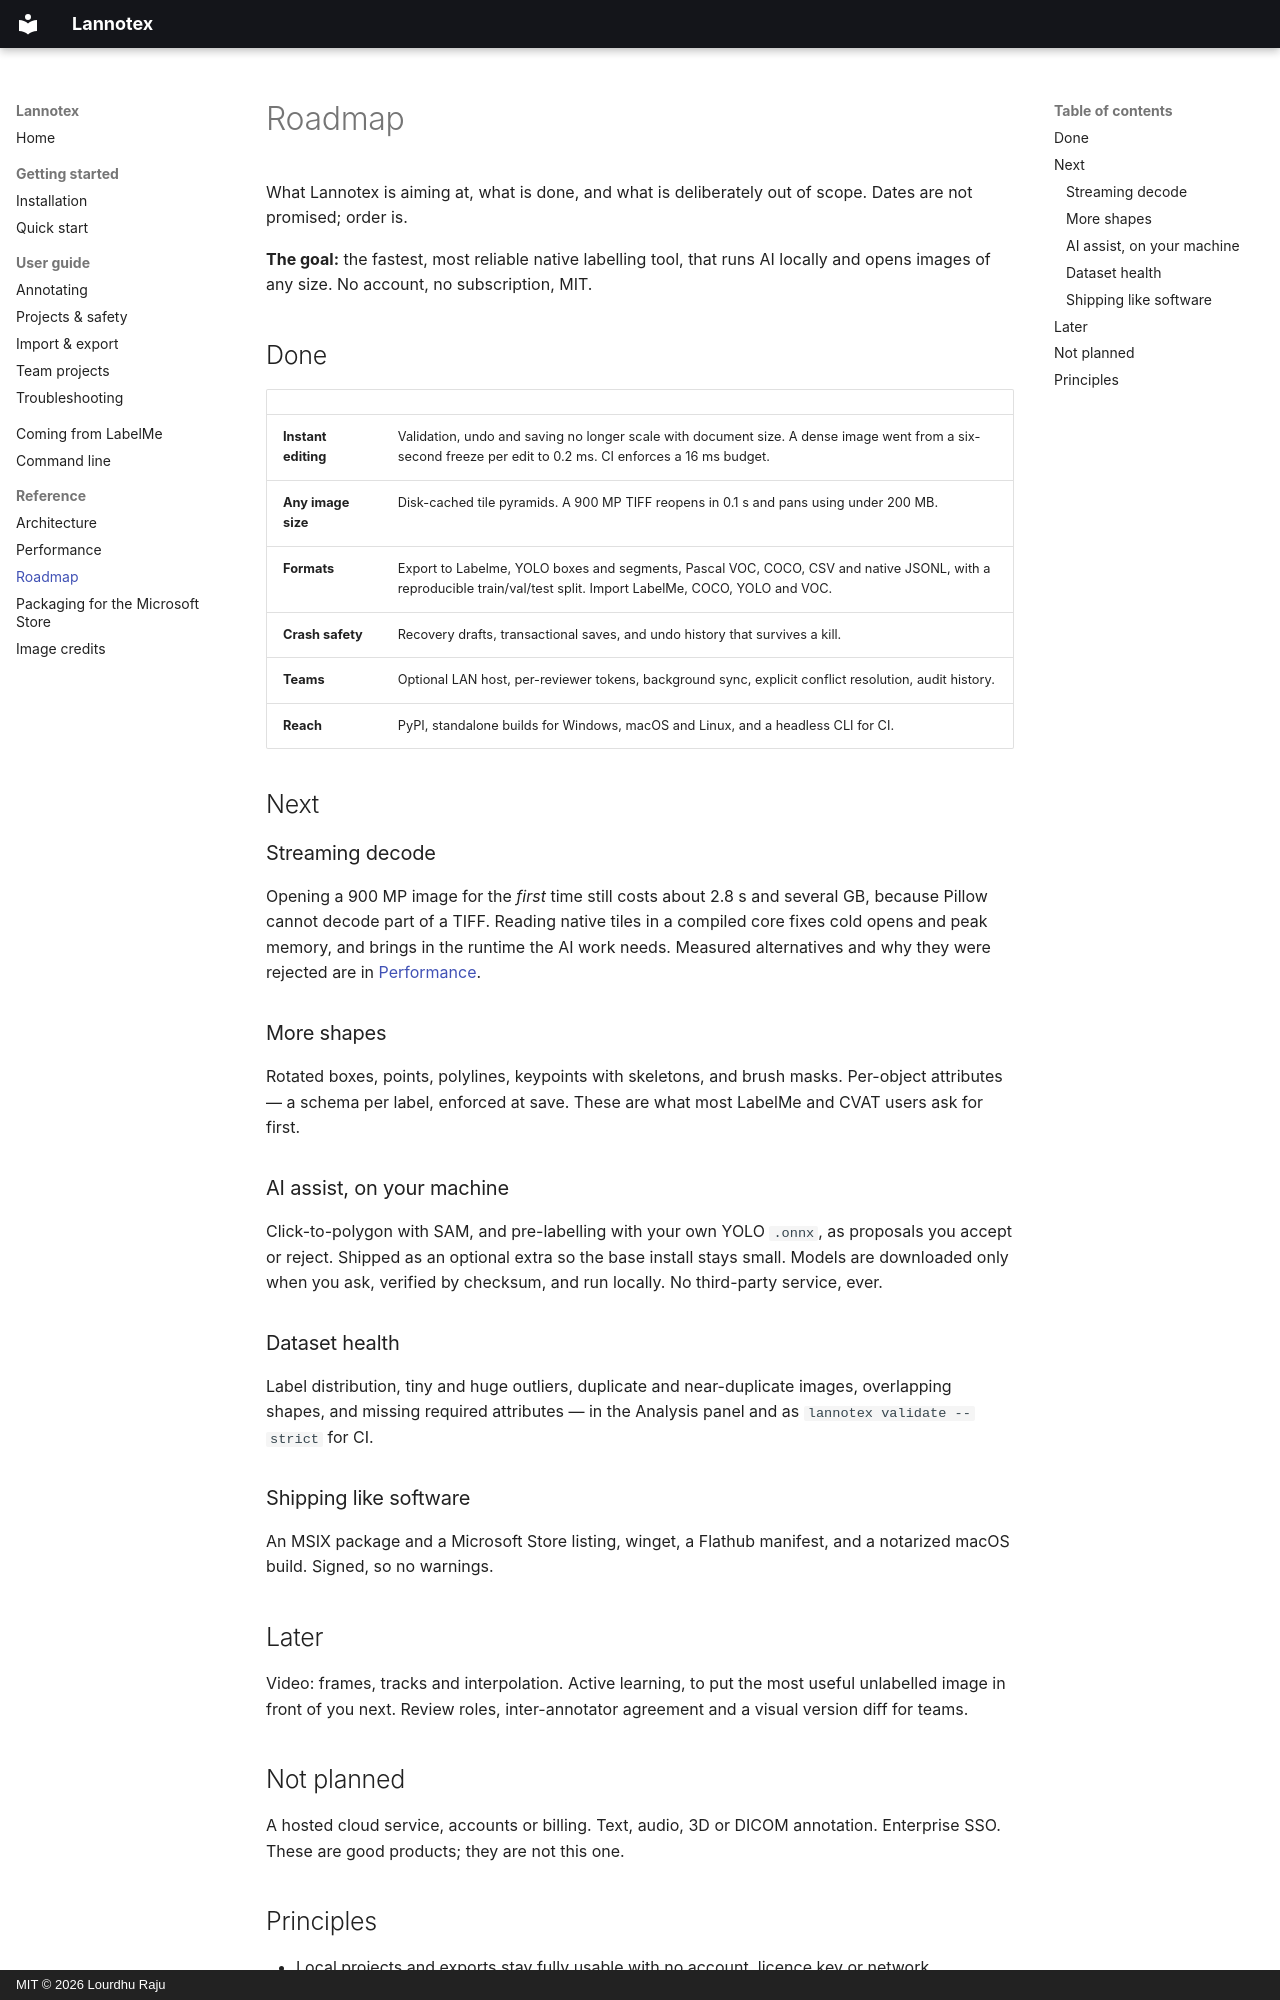

repository: Lourdhu02/Lannotex · page: ROADMAP/index.html · generator: mkdocs · copyright: MIT © 2026 Lourdhu Raju

# Roadmap

What Lannotex is aiming at, what is done, and what is deliberately out of scope. Dates are not
promised; order is.

**The goal:** the fastest, most reliable native labelling tool, that runs AI locally and opens
images of any size. No account, no subscription, MIT.

## Done

| | |
| --- | --- |
| **Instant editing** | Validation, undo and saving no longer scale with document size. A dense image went from a six-second freeze per edit to 0.2 ms. CI enforces a 16 ms budget. |
| **Any image size** | Disk-cached tile pyramids. A 900 MP TIFF reopens in 0.1 s and pans using under 200 MB. |
| **Formats** | Export to Labelme, YOLO boxes and segments, Pascal VOC, COCO, CSV and native JSONL, with a reproducible train/val/test split. Import LabelMe, COCO, YOLO and VOC. |
| **Crash safety** | Recovery drafts, transactional saves, and undo history that survives a kill. |
| **Teams** | Optional LAN host, per-reviewer tokens, background sync, explicit conflict resolution, audit history. |
| **Reach** | PyPI, standalone builds for Windows, macOS and Linux, and a headless CLI for CI. |

## Next

### Streaming decode

Opening a 900 MP image for the *first* time still costs about 2.8 s and several GB, because
Pillow cannot decode part of a TIFF. Reading native tiles in a compiled core fixes cold opens
and peak memory, and brings in the runtime the AI work needs. Measured alternatives and why
they were rejected are in [Performance](PERFORMANCE.md).

### More shapes

Rotated boxes, points, polylines, keypoints with skeletons, and brush masks. Per-object
attributes — a schema per label, enforced at save. These are what most LabelMe and CVAT users
ask for first.

### AI assist, on your machine

Click-to-polygon with SAM, and pre-labelling with your own YOLO `.onnx`, as proposals you
accept or reject. Shipped as an optional extra so the base install stays small. Models are
downloaded only when you ask, verified by checksum, and run locally. No third-party service,
ever.

### Dataset health

Label distribution, tiny and huge outliers, duplicate and near-duplicate images, overlapping
shapes, and missing required attributes — in the Analysis panel and as
`lannotex validate --strict` for CI.

### Shipping like software

An MSIX package and a Microsoft Store listing, winget, a Flathub manifest, and a notarized
macOS build. Signed, so no warnings.

## Later

Video: frames, tracks and interpolation. Active learning, to put the most useful unlabelled
image in front of you next. Review roles, inter-annotator agreement and a visual version diff
for teams.
